Image classification data set "dataset" (ankemsaichaitanya/signlang_Detection on GitHub). Class labels (6): hello, I love you, please, sorry, thanks, yes.

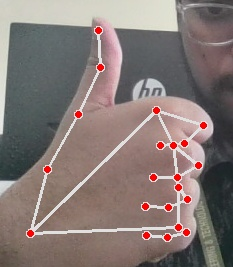
Label: thanks

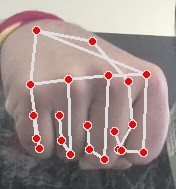
Label: yes

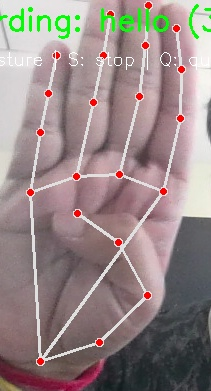
Label: hello

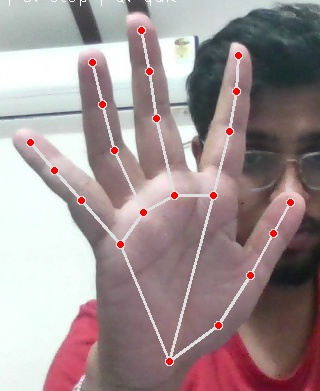
Label: hello

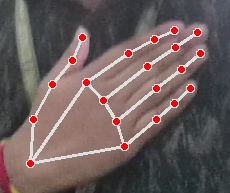
Label: please

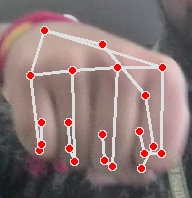
Label: yes
